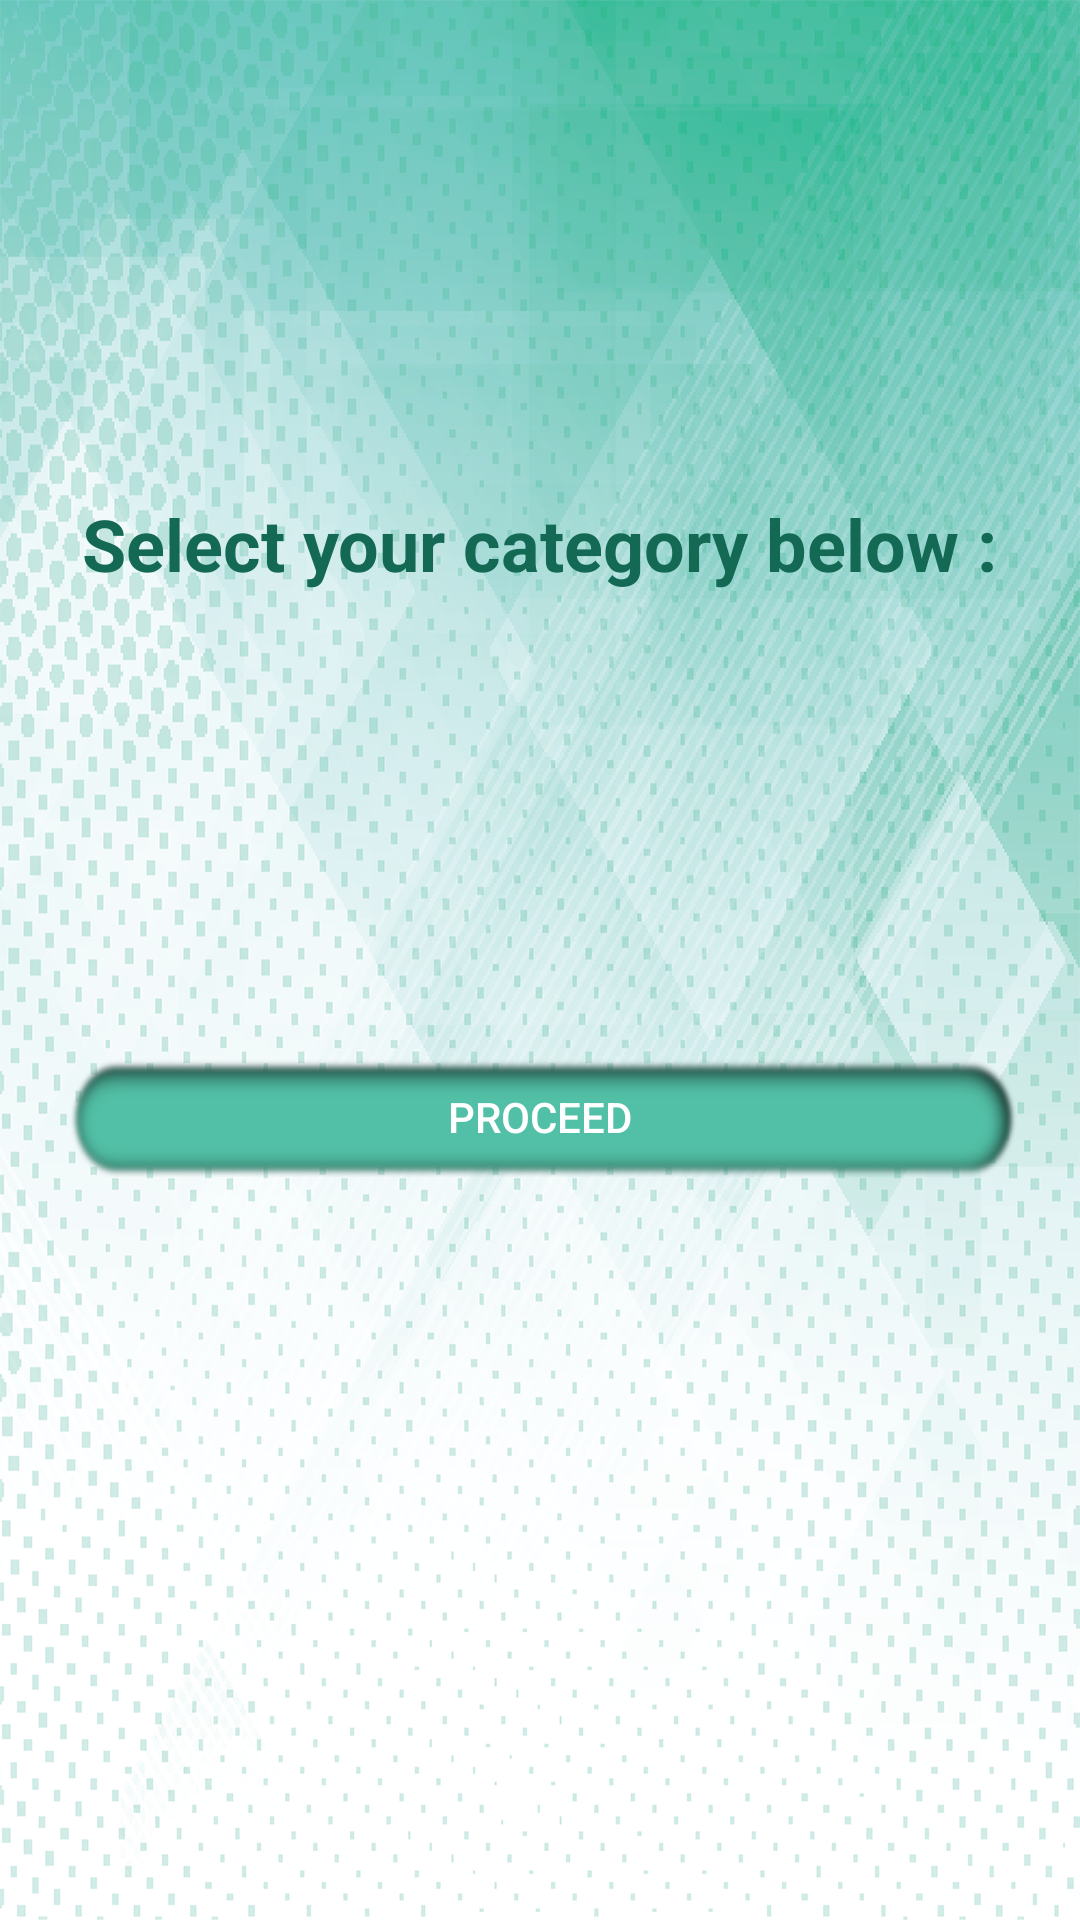

Here is an Android app screen rendered from its layout file. Give the layout XML and the strings, colors and styles it references.
<!-- AndroidManifest.xml: application theme AppTheme -->
<!-- res/layout/category.xml -->
<LinearLayout xmlns:android="http://schemas.android.com/apk/res/android"
    android:layout_width="match_parent"
    android:layout_height="match_parent"
    android:background="@drawable/background"
    android:orientation="vertical"
    android:padding="10dp">

    <TextView
        android:id="@+id/cat_mess"
        android:layout_width="wrap_content"
        android:layout_height="wrap_content"
        android:layout_gravity="center_horizontal"
        android:layout_marginBottom="50dp"
        android:layout_marginTop="150dp"
        android:padding="5dp"
        android:text="@string/category_text"
        android:textColor="@color/colorPrimaryDark"
        android:textSize="24sp"
        android:textStyle="bold" />

    <Spinner
        android:id="@+id/catagory"
        android:layout_width="match_parent"
        android:layout_height="50dp"
        android:background="@color/common_google_signin_btn_text_dark_disabled" />

    <Button
        android:id="@+id/proceed_catagory"
        style="@style/Widget.AppCompat.Button"
        android:layout_width="match_parent"
        android:layout_height="40dp"
        android:layout_marginBottom="15dp"
        android:layout_marginEnd="10dp"
        android:layout_marginStart="10dp"
        android:layout_marginTop="50dp"
        android:background="@drawable/button"
        android:gravity="center"
        android:onClick="Proceed"
        android:text="@string/proceed"
        android:textAlignment="center"
        android:textColor="@android:color/background_light" />

</LinearLayout>
<!-- resources referenced by this layout -->
<resources>
  <color name="colorPrimaryDark">#136954</color>
  <!-- drawable background: png bitmap (drawable-v24, 830448 bytes) -->
  <!-- drawable button: png bitmap (drawable-v24, 12609 bytes) -->
  <string name="category_text">Select your category below :</string>
  <string name="proceed">Proceed</string>
  <style name="AppTheme" parent="Theme.AppCompat.DayNight.NoActionBar">
          
          <item name="colorPrimary">@color/colorPrimary</item>
          <item name="colorPrimaryDark">@color/colorPrimaryDark</item>
          <item name="colorAccent">@color/colorAccent</item>
      </style>
  <color name="colorPrimary">#49bfa2</color>
  <color name="colorAccent">#348b75</color>
</resources>
